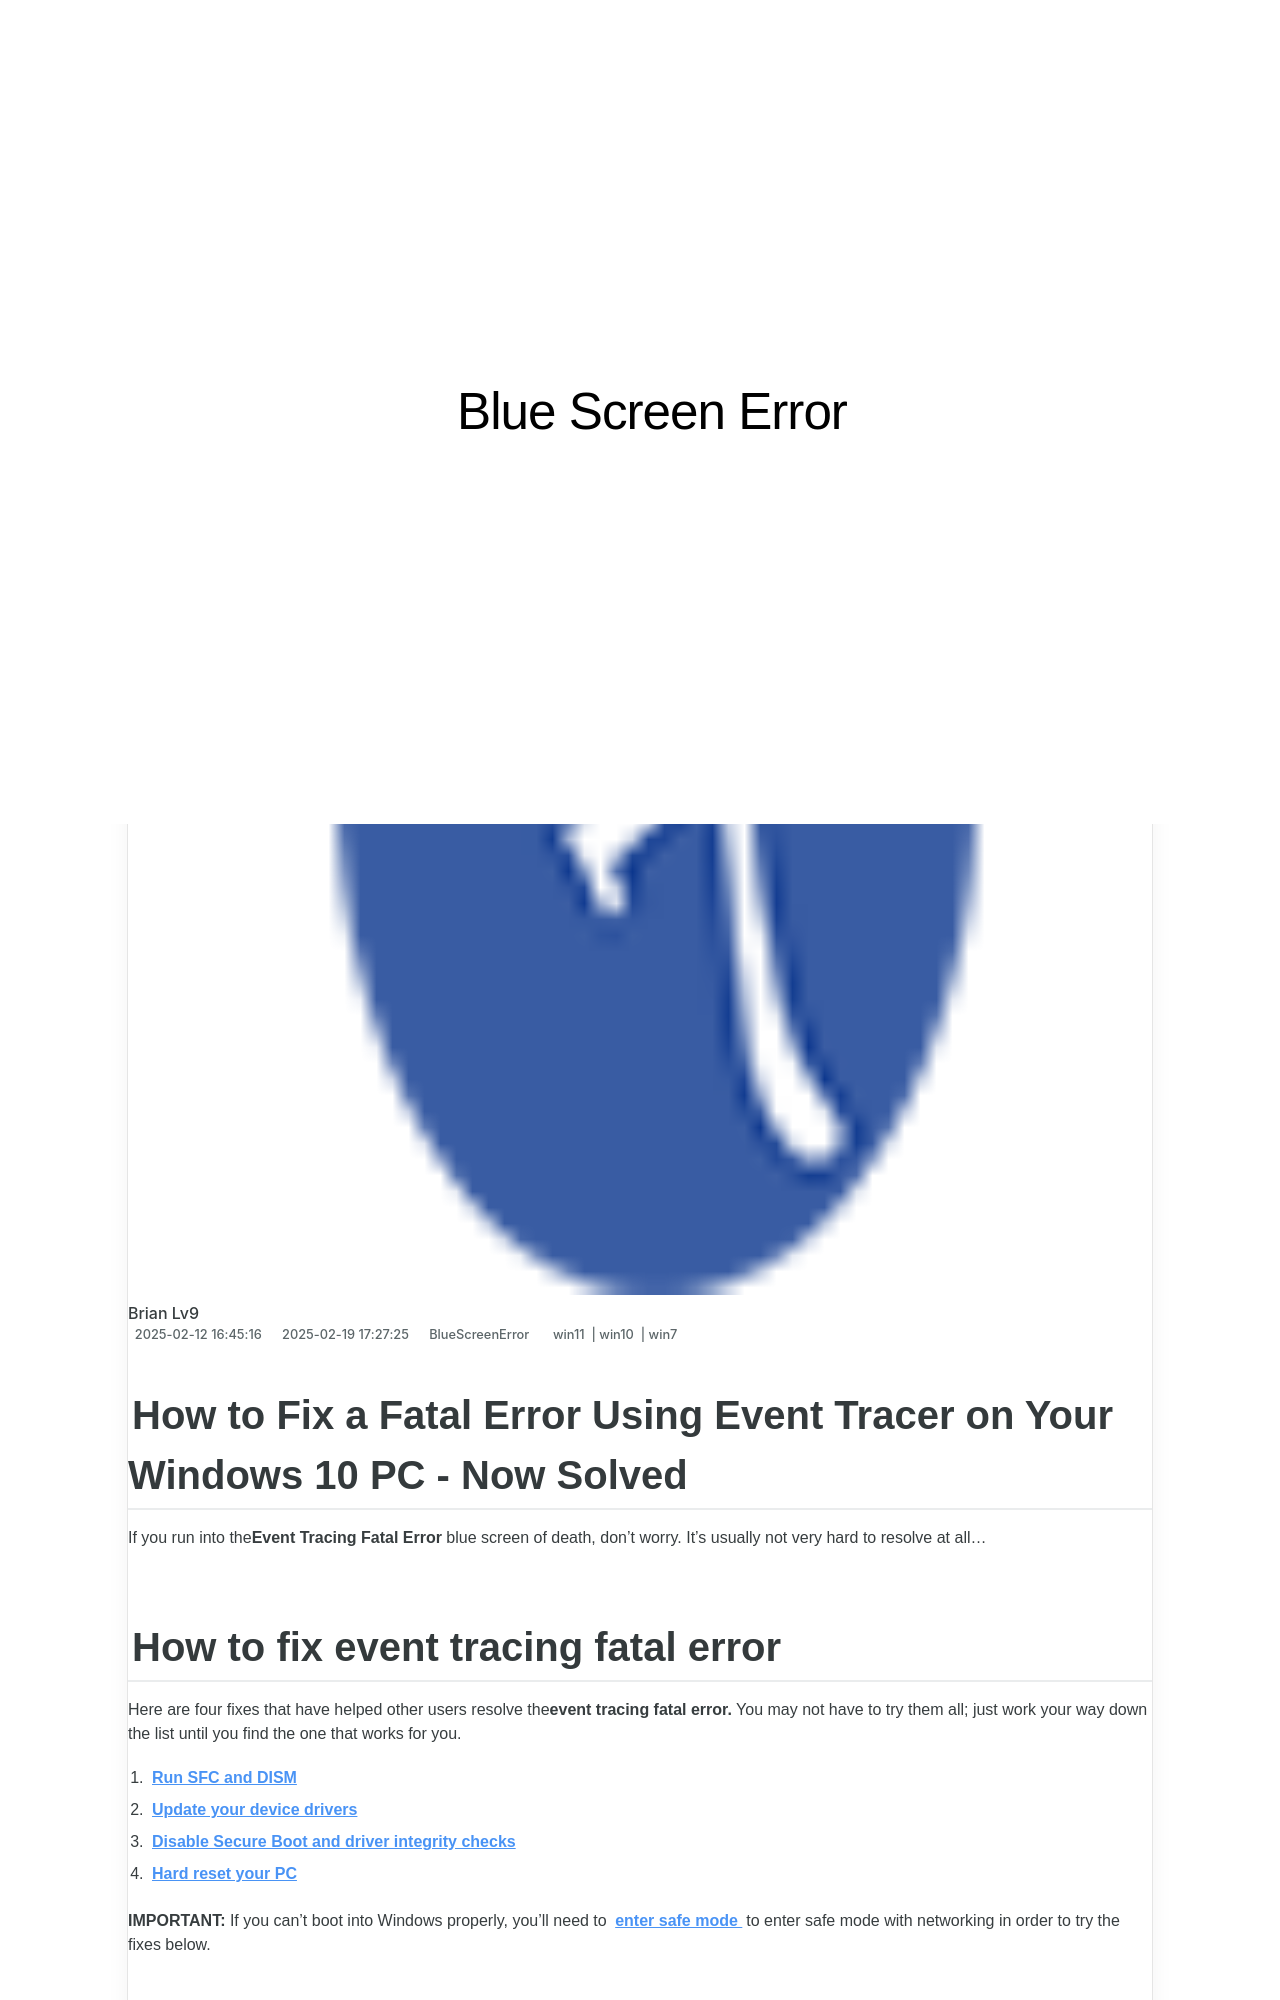

repository: techidaily/site-blue-screen-error · page: 1723199681876-winning-against-windows-10-crashes-solve-your-critical-process-died-bsod-errors-permanently/index.html · generator: jekyll

---
title: "Winning Against Windows 10 Crashes: Solve Your 'Critical Process Died' BSOD Errors Permanently"
date: 2025-02-08T16:52:20.798Z
updated: 2025-02-09T16:08:38.297Z
tags:
  - win11
  - win10
  - win7
categories:
  - BlueScreenError
description: "This Article Describes Winning Against Windows 10 Crashes: Solve Your 'Critical Process Died' BSOD Errors Permanently"
excerpt: "This Article Describes Winning Against Windows 10 Crashes: Solve Your 'Critical Process Died' BSOD Errors Permanently"
thumbnail: https://thmb.techidaily.com/b1b8ad1f82349ebf2764ddbc134fc39036adf7776e409dbc4a59416ae2925dba.jpg
---

## How to Fix a Fatal Error Using Event Tracer on Your Windows 10 PC - Now Solved

If you run into the**Event Tracing Fatal Error** blue screen of death, don’t worry. It’s usually not very hard to resolve at all…
